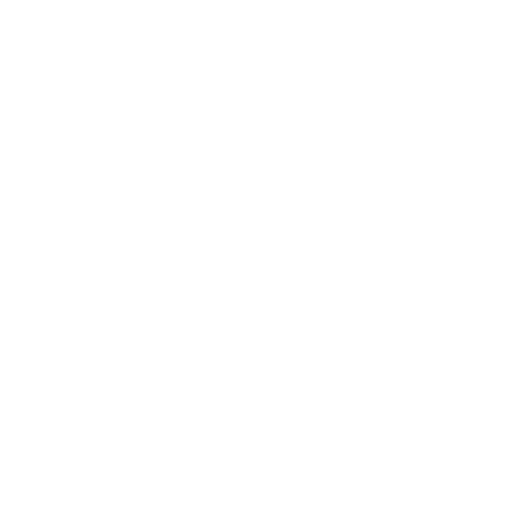
t = 0.00 s
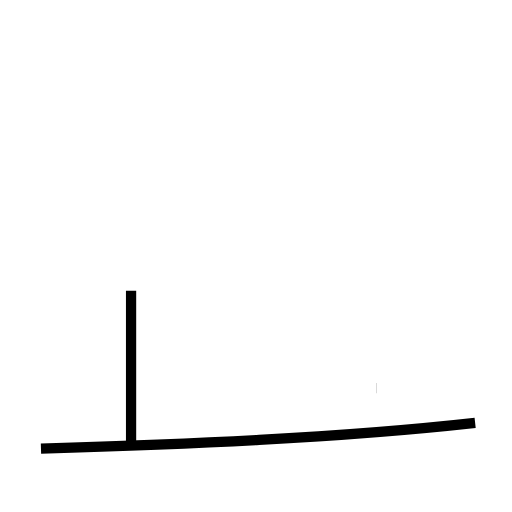
t = 1.72 s
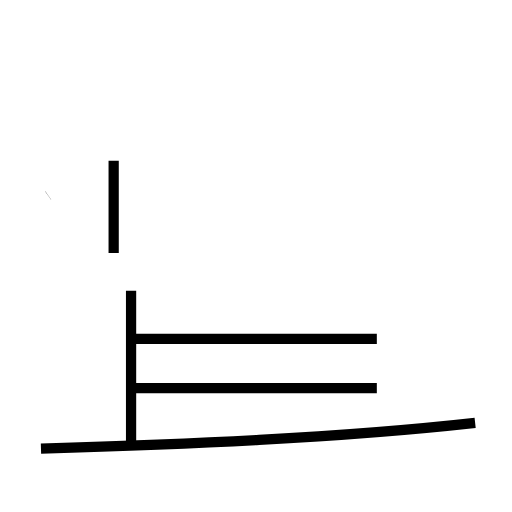
t = 3.42 s
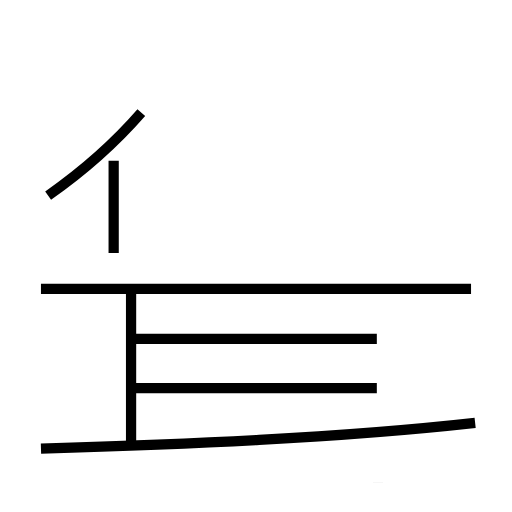
t = 5.05 s
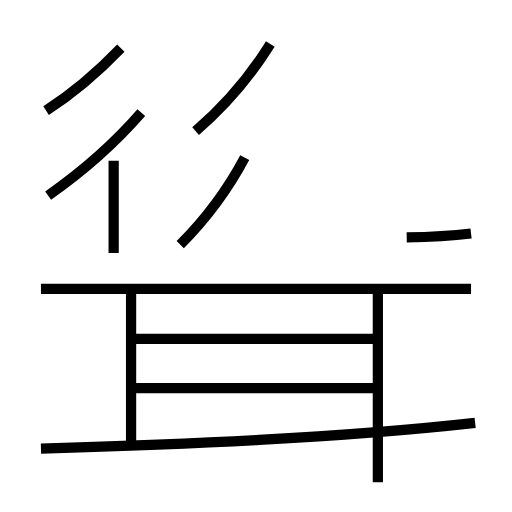
t = 6.74 s
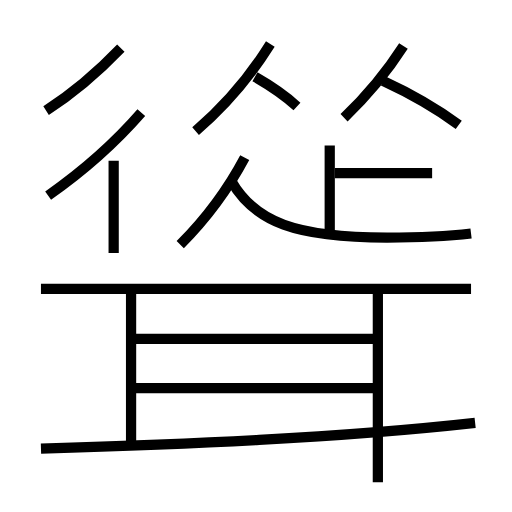
t = 8.53 s

The animated SVG that drew these frames (rendered in a browser with its animation timeline set to each time). Animation: 17 SMIL elements (animate=17); one cycle of 8.53 s.

<?xml version='1.0' encoding='utf-8'?>
<svg viewBox="0.0 -6.0 50.0 50.0" version="1.1" xmlns="http://www.w3.org/2000/svg"><rect x="-1000" y="-1000" width="2000" height="2000" stroke="white" fill="white" /><g style="fill:none;stroke:#000000;stroke-width:1"><path d="M 4.0 -0.2 C 17.8 -0.6 32.9 -1.2 46.4 -2.7 " transform="translate(0.0 38.0)" stroke-dasharray="42.485248402378275" stroke-dashoffset="42.485248402378275"><animate attributeName="stroke-dashoffset" from="42.485248402378275" to="0" dur="1.2745574520713483s" begin="0s; anim_end.end" fill="freeze" id="anim0" /></path><path d="M 12.8 -0.8 L 12.8 -15.6 " transform="translate(0.0 38.0)" stroke-dasharray="14.799999999999999" stroke-dashoffset="14.799999999999999"><animate attributeName="stroke-dashoffset" from="14.799999999999999" to="0" dur="0.44399999999999995s" begin="anim0.end" fill="freeze" id="anim1" /></path><path d="M 36.8 -6.1 L 12.9 -6.1 " transform="translate(0.0 38.0)" stroke-dasharray="23.9" stroke-dashoffset="23.9"><animate attributeName="stroke-dashoffset" from="23.9" to="0" dur="0.717s" begin="anim1.end" fill="freeze" id="anim2" /></path><path d="M 11.1 -19.3 L 11.1 -28.3 " transform="translate(0.0 38.0)" stroke-dasharray="9.0" stroke-dashoffset="9.0"><animate attributeName="stroke-dashoffset" from="9.0" to="0" dur="0.27s" begin="anim2.end" fill="freeze" id="anim3" /></path><path d="M 36.8 -10.9 L 12.9 -10.9 " transform="translate(0.0 38.0)" stroke-dasharray="23.9" stroke-dashoffset="23.9"><animate attributeName="stroke-dashoffset" from="23.9" to="0" dur="0.717s" begin="anim3.end" fill="freeze" id="anim4" /></path><path d="M 4.7 -24.9 C 7.7 -27.0 11.1 -29.9 13.8 -33.0 " transform="translate(0.0 38.0)" stroke-dasharray="12.210950323545742" stroke-dashoffset="12.210950323545742"><animate attributeName="stroke-dashoffset" from="12.210950323545742" to="0" dur="0.36632850970637226s" begin="anim4.end" fill="freeze" id="anim5" /></path><path d="M 46.0 -15.8 L 4.0 -15.8 " transform="translate(0.0 38.0)" stroke-dasharray="42.0" stroke-dashoffset="42.0"><animate attributeName="stroke-dashoffset" from="42.0" to="0" dur="1.26s" begin="anim5.end" fill="freeze" id="anim6" /></path><path d="M 36.9 3.1 L 36.9 -15.7 " transform="translate(0.0 38.0)" stroke-dasharray="18.8" stroke-dashoffset="18.8"><animate attributeName="stroke-dashoffset" from="18.8" to="0" dur="0.564s" begin="anim6.end" fill="freeze" id="anim7" /></path><path d="M 4.5 -33.2 C 7.0 -34.8 9.4 -36.8 11.8 -39.3 " transform="translate(0.0 38.0)" stroke-dasharray="9.535565159858391" stroke-dashoffset="9.535565159858391"><animate attributeName="stroke-dashoffset" from="9.535565159858391" to="0" dur="0.2860669547957517s" begin="anim7.end" fill="freeze" id="anim8" /></path><path d="M 17.6 -20.1 C 20.1 -22.6 22.2 -25.4 23.9 -28.6 " transform="translate(0.0 38.0)" stroke-dasharray="10.619770926788553" stroke-dashoffset="10.619770926788553"><animate attributeName="stroke-dashoffset" from="10.619770926788553" to="0" dur="0.31859312780365656s" begin="anim8.end" fill="freeze" id="anim9" /></path><path d="M 19.1 -31.2 C 21.8 -33.5 24.4 -36.5 26.4 -39.7 " transform="translate(0.0 38.0)" stroke-dasharray="11.246658736033346" stroke-dashoffset="11.246658736033346"><animate attributeName="stroke-dashoffset" from="11.246658736033346" to="0" dur="0.33739976208100037s" begin="anim9.end" fill="freeze" id="anim10" /></path><path d="M 46.0 -21.2 C 43.5 -20.9 40.8 -20.8 37.8 -20.8 C 28.9 -20.8 24.9 -22.3 22.6 -26.3 " transform="translate(0.0 38.0)" stroke-dasharray="25.22444352504876" stroke-dashoffset="25.22444352504876"><animate attributeName="stroke-dashoffset" from="25.22444352504876" to="0" dur="0.7567333057514627s" begin="anim10.end" fill="freeze" id="anim11" /></path><path d="M 32.2 -21.5 L 32.2 -29.8 " transform="translate(0.0 38.0)" stroke-dasharray="8.3" stroke-dashoffset="8.3"><animate attributeName="stroke-dashoffset" from="8.3" to="0" dur="0.249s" begin="anim11.end" fill="freeze" id="anim12" /></path><path d="M 29.0 -33.6 C 27.7 -34.8 26.3 -35.7 24.9 -36.5 " transform="translate(0.0 38.0)" stroke-dasharray="5.033123961711312" stroke-dashoffset="5.033123961711312"><animate attributeName="stroke-dashoffset" from="5.033123961711312" to="0" dur="0.15099371885133936s" begin="anim12.end" fill="freeze" id="anim13" /></path><path d="M 42.2 -27.1 L 32.7 -27.1 " transform="translate(0.0 38.0)" stroke-dasharray="9.5" stroke-dashoffset="9.5"><animate attributeName="stroke-dashoffset" from="9.5" to="0" dur="0.285s" begin="anim13.end" fill="freeze" id="anim14" /></path><path d="M 33.6 -32.5 C 35.6 -34.4 37.6 -36.7 39.4 -39.5 " transform="translate(0.0 38.0)" stroke-dasharray="9.112589010176462" stroke-dashoffset="9.112589010176462"><animate attributeName="stroke-dashoffset" from="9.112589010176462" to="0" dur="0.27337767030529386s" begin="anim14.end" fill="freeze" id="anim15" /></path><path d="M 44.8 -31.8 C 42.5 -33.5 40.0 -34.9 37.4 -36.1" transform="translate(0.0 38.0)" stroke-dasharray="8.573560530020298" stroke-dashoffset="8.573560530020298"><animate attributeName="stroke-dashoffset" from="8.573560530020298" to="0" dur="0.25720681590060895s" begin="anim15.end" fill="freeze" id="anim_end" /></path></g></svg>
